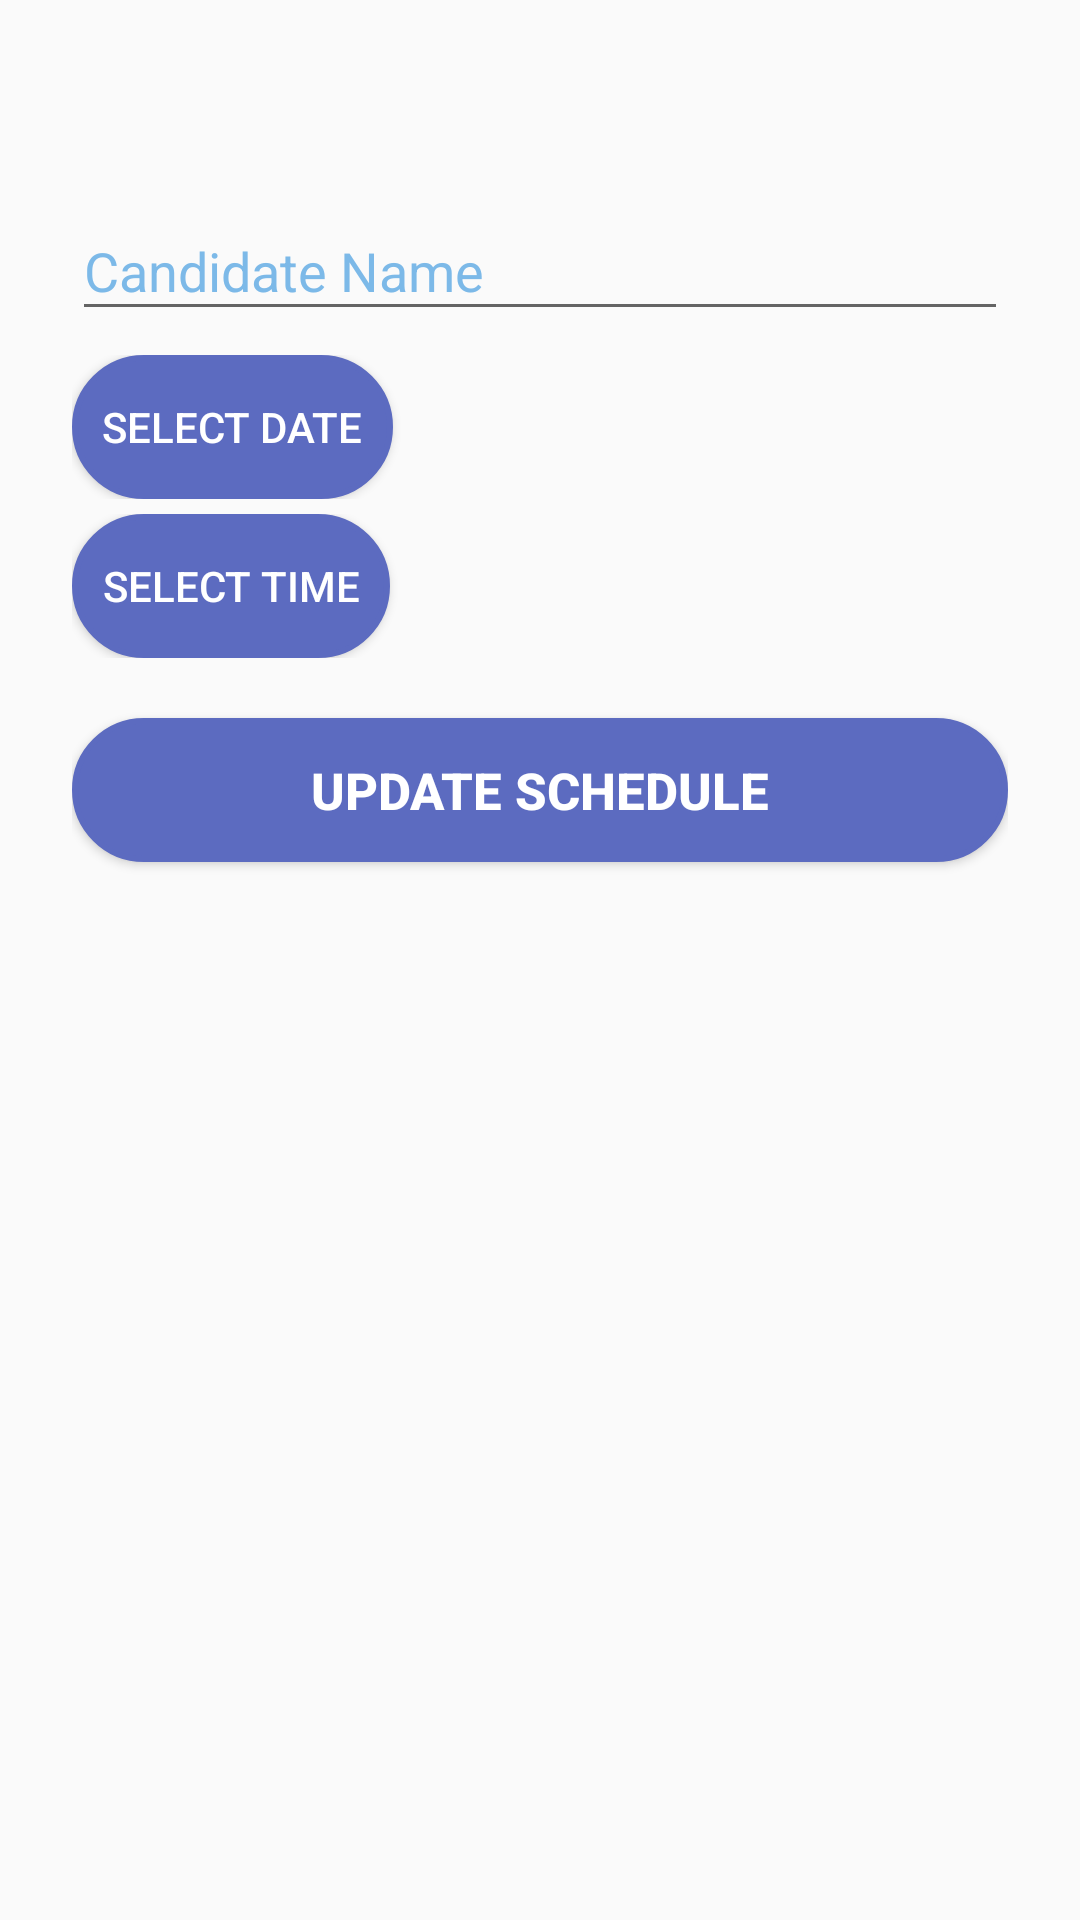

Android layout source for this screen:
<!-- AndroidManifest.xml: application theme AppTheme -->
<!-- res/layout/activity_schedule.xml -->
<LinearLayout xmlns:android="http://schemas.android.com/apk/res/android"
    android:orientation="vertical"
    android:layout_width="match_parent"
    android:layout_height="wrap_content"
    android:paddingTop="58dp"
    android:paddingLeft="24dp"
    android:paddingRight="24dp"
    xmlns:app="http://schemas.android.com/apk/res-auto"
    xmlns:tools="http://schemas.android.com/tools"
    tools:context=".Schedule">


    <com.google.android.material.textfield.TextInputLayout
        android:layout_width="match_parent"
        android:layout_height="wrap_content"
        android:focusable="true"
        android:focusableInTouchMode="true"
        app:boxStrokeColor="@color/colorbg"
        android:textColorHint="#7CB9E8"
        android:layout_marginBottom="8dp">
        <com.google.android.material.textfield.TextInputEditText
            android:id="@+id/schedule_can_name"
            android:layout_width="match_parent"
            android:layout_height="wrap_content"
            android:drawableRight="@drawable/ic_person_black_24dp"
            android:inputType="text"
            android:hint="Candidate Name"
            />
    </com.google.android.material.textfield.TextInputLayout>

    <LinearLayout
        android:layout_width="match_parent"
        android:layout_height="wrap_content"
        android:orientation="horizontal"
        android:layout_marginBottom="5dp">

        <Button
            android:id="@+id/selectdate"
            android:layout_width="wrap_content"
            android:layout_height="wrap_content"
            android:padding="10dp"
            android:textColor="@color/colorWhite"
            android:background="@drawable/button_bg_rounded_corners"
            android:text="Select Date" />

        <TextView
            android:id="@+id/set_date"
            android:layout_width="fill_parent"
            android:layout_height="wrap_content"
            android:textStyle="bold"
            android:gravity="center"
            android:padding="10dp" />

    </LinearLayout>

    <LinearLayout
        android:layout_width="match_parent"
        android:layout_height="wrap_content"
        android:layout_marginBottom="5dp">

        <Button
            android:id="@+id/selecttime"
            android:layout_width="wrap_content"
            android:layout_height="wrap_content"
            android:padding="10dp"
            android:textColor="@color/colorWhite"
            android:background="@drawable/button_bg_rounded_corners"
            android:text="Select Time" />

        <TextView
            android:id="@+id/set_time"
            android:layout_width="fill_parent"
            android:layout_height="wrap_content"
            android:gravity="center"
            android:textStyle="bold"
            android:padding="10dp" />



    </LinearLayout>

    <Button
        android:id="@+id/btn_schedule_update"
        android:layout_width="fill_parent"
        android:layout_height="wrap_content"
        android:layout_marginTop="15dp"
        android:background="@drawable/button_bg_rounded_corners"
        android:padding="3dp"
        android:text="Update Schedule"
        android:textColor="@color/colorWhite"
        android:textSize="17sp"
        android:textStyle="bold" />





</LinearLayout>
<!-- resources referenced by this layout -->
<resources>
  <color name="colorWhite">#FFFFFF</color>
  <color name="colorbg">#1976D2</color>
  <!-- drawable button_bg_rounded_corners (drawable) -->
  <?xml version="1.0" encoding="utf-8"?>
  
  <selector xmlns:android="http://schemas.android.com/apk/res/android">
      <item>
          <shape android:shape="rectangle">
              <corners android:radius="50dp" />
              <solid android:color="#5c6bc0"/>
              
              <stroke android:width="2dp" android:color="#5c6bc0" />
          </shape>
      </item>
  </selector>
  <style name="AppTheme" parent="Theme.AppCompat.Light">
          
          <item name="colorPrimary">@color/colorPrimary</item>
          <item name="colorPrimaryDark">@color/colorPrimaryDark</item>
          <item name="colorAccent">@color/colorAccent</item>
      </style>
  <color name="colorPrimary">#1976D2</color>
  <color name="colorPrimaryDark">#003399</color>
  <color name="colorAccent">#1976D2</color>
</resources>
